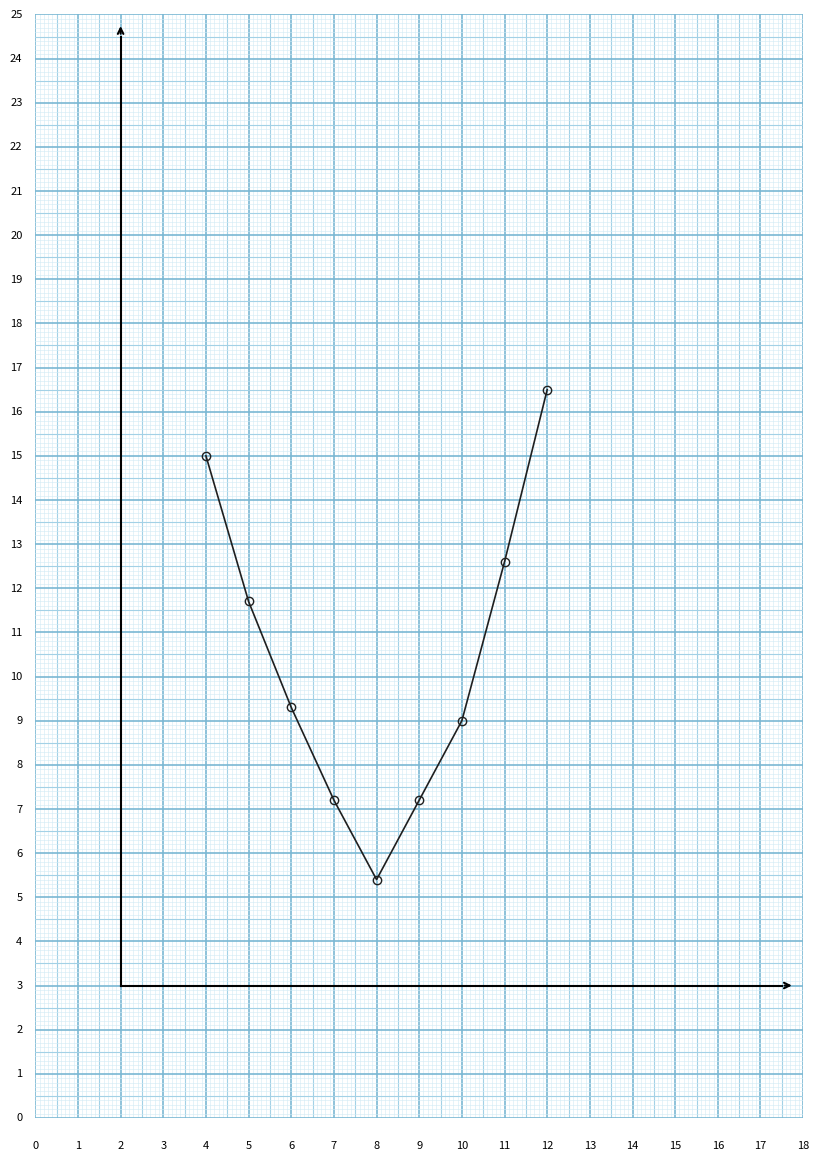

Write Python code to recreate this figure.
import matplotlib.pyplot as plt
import numpy as np

def draw_mm_graph_paper():
    """Draws exact 1mm, 5mm, and 10mm engineering graph paper."""
    fig, ax = plt.subplots(figsize=(8.27, 11.69), dpi=300) # A4 Size for accurate printing
    
    # The physical paper in your images has 18 major blocks (X) and 25 major blocks (Y)
    x_max, y_max = 180, 250 
    
    ax.set_xlim(0, x_max)
    ax.set_ylim(0, y_max)
    
    # Graph paper ink colors (cyan/light blue)
    major_color = '#7AB8D3' # 1cm (10mm) lines - Darkest
    mid_color = '#A3D1E6'   # 0.5cm (5mm) lines - Medium
    minor_color = '#D1EBF5' # 1mm lines - Lightest
    
    # Draw vertical lines (1mm spacing)
    for x in range(x_max + 1):
        if x % 10 == 0:
            ax.axvline(x, color=major_color, linewidth=1.2)
        elif x % 5 == 0:
            ax.axvline(x, color=mid_color, linewidth=0.8)
        else:
            ax.axvline(x, color=minor_color, linewidth=0.4)
            
    # Draw horizontal lines (1mm spacing)
    for y in range(y_max + 1):
        if y % 10 == 0:
            ax.axhline(y, color=major_color, linewidth=1.2)
        elif y % 5 == 0:
            ax.axhline(y, color=mid_color, linewidth=0.8)
        else:
            ax.axhline(y, color=minor_color, linewidth=0.4)

    # Hide default matplotlib axes/borders
    ax.set_xticks([])
    ax.set_yticks([])
    for spine in ax.spines.values():
        spine.set_visible(False)

    # Add the margin numbers (0-18 on X, 0-25 on Y) just like the printed paper
    for x in range(0, 19):
        ax.text(x * 10, -5, str(x), fontsize=8, ha='center', va='top', color='black')
    for y in range(0, 26):
        ax.text(-3, y * 10, str(y), fontsize=8, ha='right', va='center', color='black')

    return fig, ax

def plot_figure_04_exact():
    fig, ax = plt.subplots(figsize=(8.27, 11.69), dpi=300) # Re-init to use A4 size
    plt.close() # close the blank one, we want to use our custom function
    
    fig, ax = draw_mm_graph_paper()

    # --- DRAWING YOUR HAND-DRAWN AXES ---
    # Based on Fig 4, your Y-axis starts at X=20 (block 2) and X-axis starts at Y=30 (block 3)
    ax.plot([20, 20], [30, 245], color='black', linewidth=1.5) # Y-axis
    ax.plot([20, 175], [30, 30], color='black', linewidth=1.5) # X-axis
    
    # Add axis arrows
    ax.annotate('', xy=(20, 248), xytext=(20, 245), arrowprops=dict(arrowstyle='->', lw=1.5))
    ax.annotate('', xy=(178, 30), xytext=(175, 30), arrowprops=dict(arrowstyle='->', lw=1.5))

    # --- PLOTTING DATA USING PAPER BLOCKS ---
    # To plot here, multiply your graph units by the grid blocks.
    # E.g., in Fig 4, If=0.4 is at block 4 (X=40). If=0.6 is at block 6 (X=60).
    # X multiplier = 100.
    
    if_data = np.array([0.4, 0.5, 0.6, 0.7, 0.8, 0.9, 1.0, 1.1, 1.2])
    x_coords = if_data * 100  

    # Y-axis scaling from Fig 4: 
    # y=0.1 is at block 6 (Y=60), y=0.2 is at block 9 (Y=90), y=0.3 is at block 12 (Y=120)
    # The formula for your specific Y scaling is: Y_coord = (y_value * 300) + 30
    
    ia_no_load = np.array([0.4, 0.29, 0.21, 0.14, 0.08, 0.14, 0.20, 0.32, 0.45])
    y_coords_no_load = (ia_no_load * 300) + 30

    # Plot the line (looks hand-drawn)
    ax.plot(x_coords, y_coords_no_load, marker='o', linestyle='-', color='#1f1f1f', 
            linewidth=1.2, markersize=6, markerfacecolor='none', label='No load')

    plt.tight_layout()
    # Save it as a high-res image to print
    plt.savefig('perfect_graph_paper.png', bbox_inches='tight')
    plt.show()

plot_figure_04_exact()
